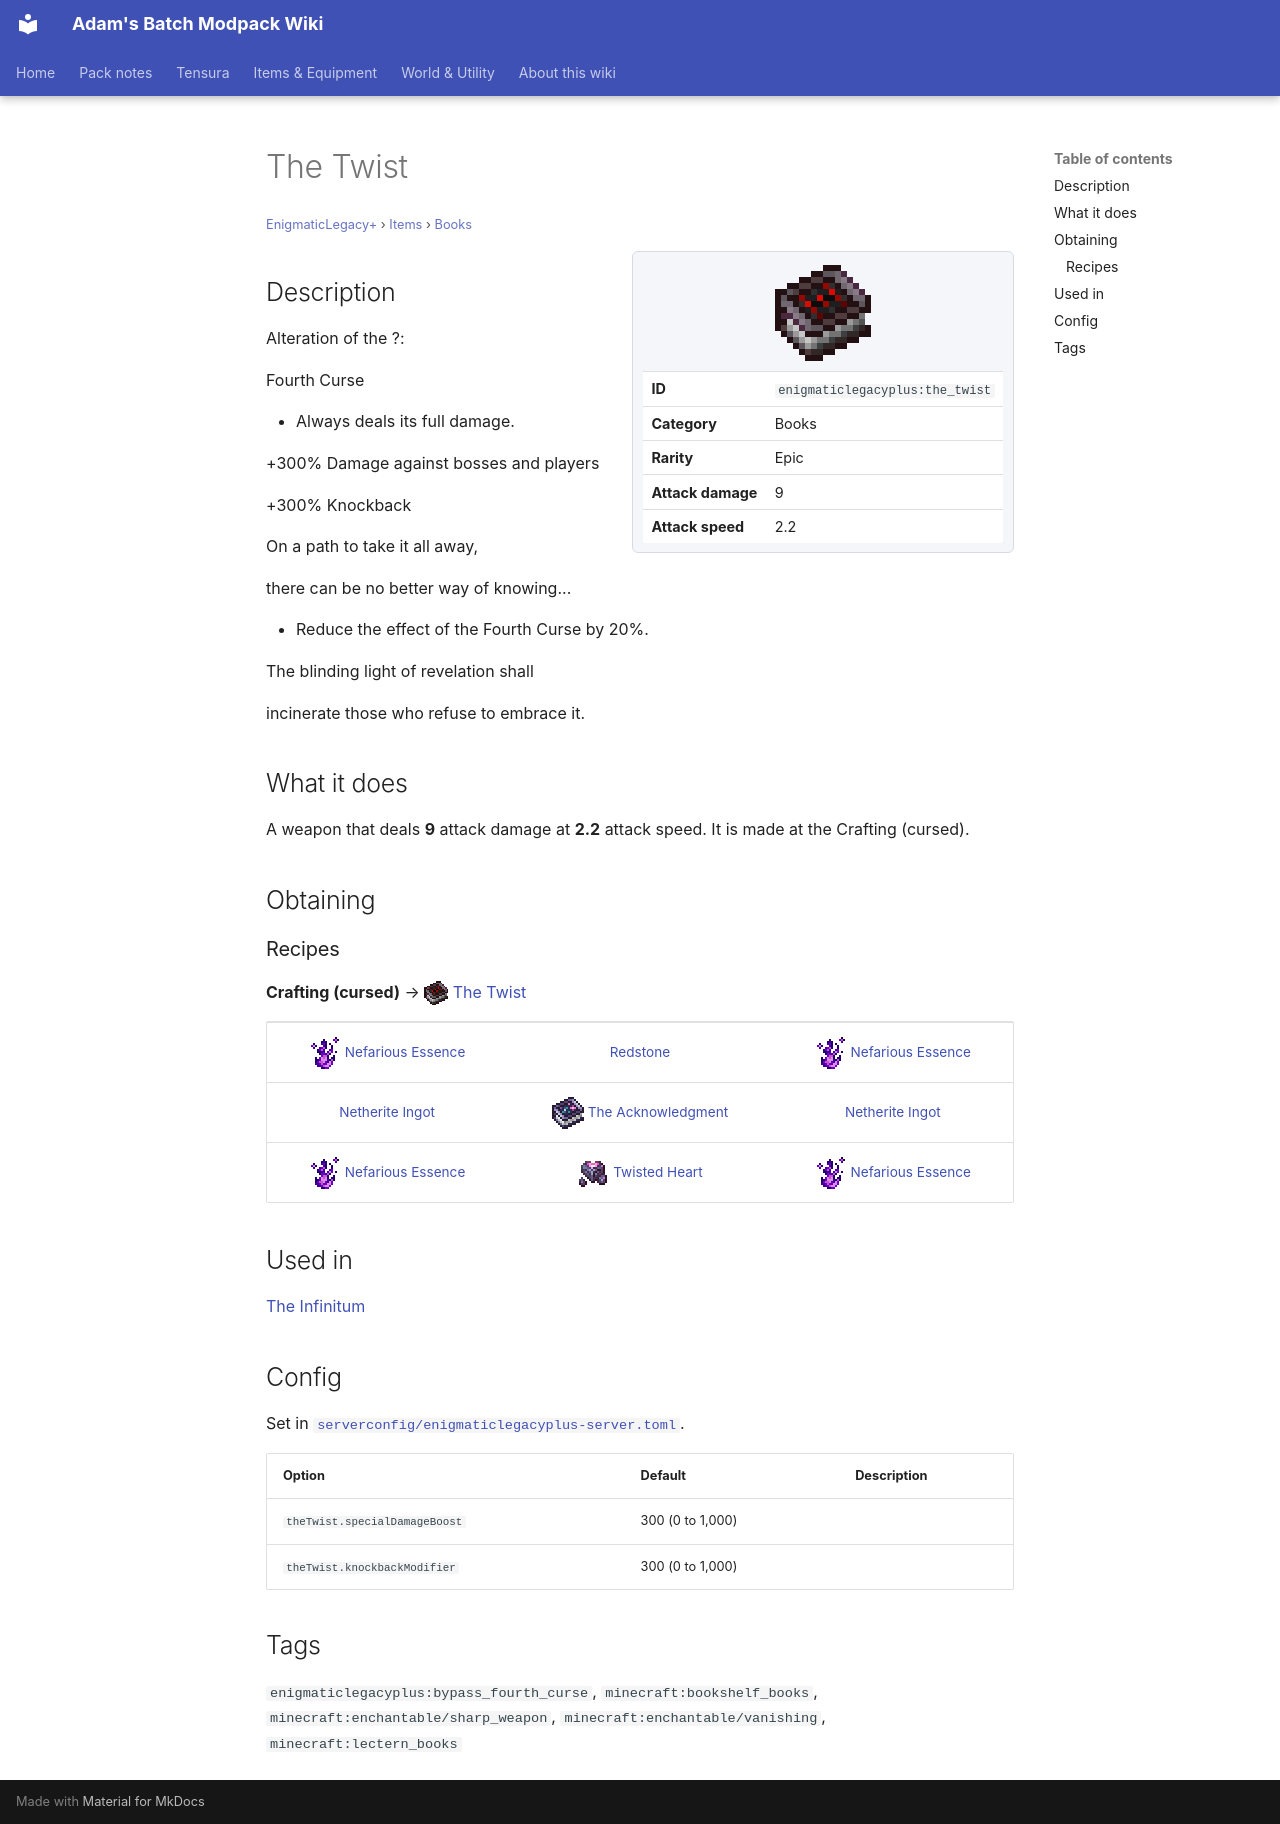

repository: Proteus-Nell/Adams-Batch-MC-Modpack-Wiki · page: enigmatic-legacy-plus/items/books/the-twist/index.html · generator: mkdocs

# The Twist

<small>[EnigmaticLegacy+](../../index.md) &rsaquo; [Items](../index.md) &rsaquo; [Books](index.md)</small>

<div class="infobox" markdown>

![The Twist](../../../assets/icons/enigmaticlegacyplus/item/the_twist.png)

| | |
|---|---|
| **ID** | `enigmaticlegacyplus:the_twist` |
| **Category** | Books |
| **Rarity** | Epic |
| **Attack damage** | 9 |
| **Attack speed** | 2.2 |

</div>

## Description

Alteration of the ?:

Fourth Curse

- Always deals its full damage.

+300% Damage against bosses and players

+300% Knockback

On a path to take it all away,

there can be no better way of knowing...

- Reduce the effect of the Fourth Curse by 20%.

The blinding light of revelation shall

incinerate those who refuse to embrace it.

## What it does

A weapon that deals **9** attack damage at **2.2** attack speed. It is made at the Crafting (cursed).

## Obtaining

### Recipes

**Crafting (cursed)** &rarr; ![](../../../assets/icons/enigmaticlegacyplus/item/the_twist.png) [The Twist](the-twist.md)

<div class="recipe" markdown>

| | | |
|---|---|---|
| ![](../../../assets/icons/enigmaticlegacyplus/item/evil_essence.png) [Nefarious Essence](../materials/evil-essence.md) |  [Redstone](https://minecraft.wiki/w/Redstone) | ![](../../../assets/icons/enigmaticlegacyplus/item/evil_essence.png) [Nefarious Essence](../materials/evil-essence.md) |
|  [Netherite Ingot](https://minecraft.wiki/w/Netherite_Ingot) | ![](../../../assets/icons/enigmaticlegacyplus/item/the_acknowledgment.png) [The Acknowledgment](the-acknowledgment.md) |  [Netherite Ingot](https://minecraft.wiki/w/Netherite_Ingot) |
| ![](../../../assets/icons/enigmaticlegacyplus/item/evil_essence.png) [Nefarious Essence](../materials/evil-essence.md) | ![](../../../assets/icons/enigmaticlegacyplus/item/twisted_heart.png) [Twisted Heart](../materials/twisted-heart.md) | ![](../../../assets/icons/enigmaticlegacyplus/item/evil_essence.png) [Nefarious Essence](../materials/evil-essence.md) |

</div>

## Used in

[The Infinitum](the-infinitum.md)

## Config

Set in [`serverconfig/enigmaticlegacyplus-server.toml`](../../configs/serverconfig-enigmaticlegacyplus-server.md).

| Option | Default | Description |
|---|---|---|
| `theTwist.specialDamageBoost` | 300 (0 to 1,000) |  |
| `theTwist.knockbackModifier` | 300 (0 to 1,000) |  |

## Tags

`enigmaticlegacyplus:bypass_fourth_curse`, `minecraft:bookshelf_books`, `minecraft:enchantable/sharp_weapon`, `minecraft:enchantable/vanishing`, `minecraft:lectern_books`
